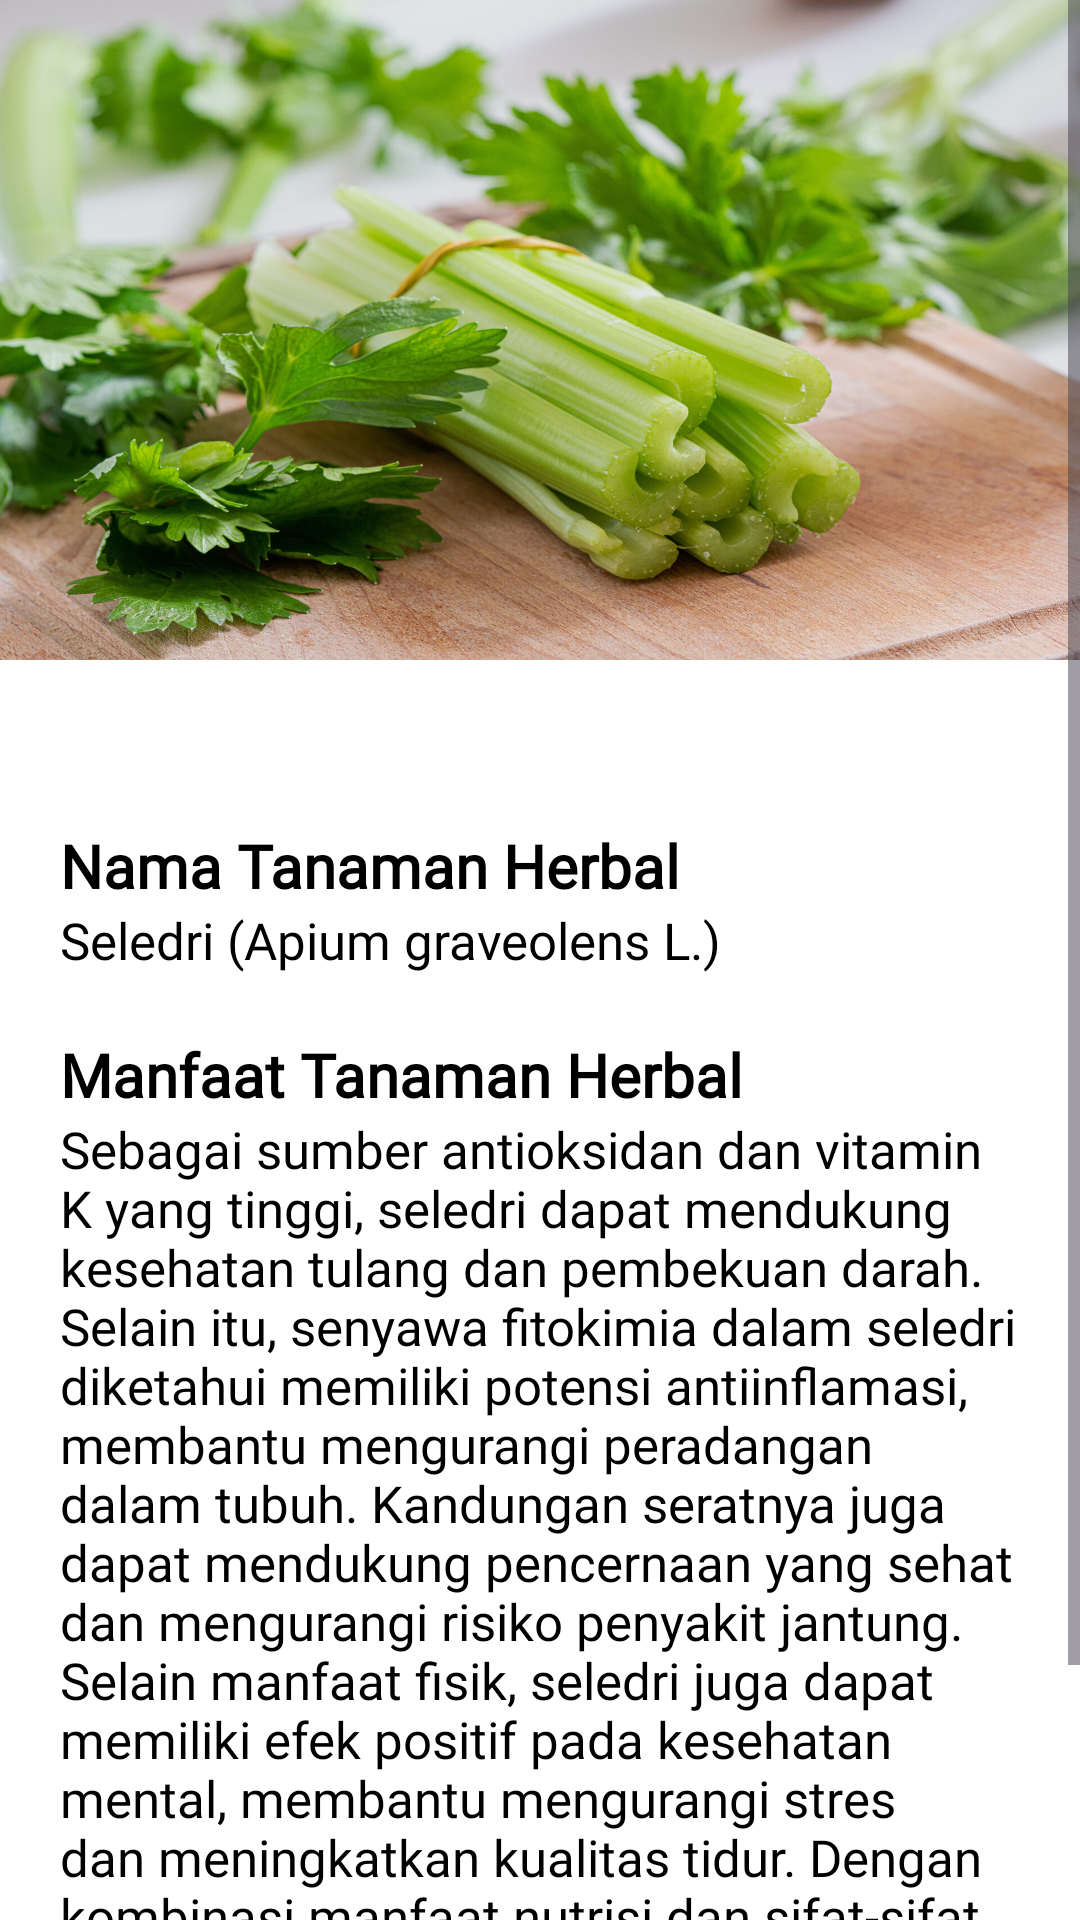

This screen was rendered from an Android layout file. Write that file and the resources it references.
<!-- AndroidManifest.xml: application theme Theme.TanamanHerbal -->
<!-- res/layout/activity_seledri.xml -->
<?xml version="1.0" encoding="utf-8"?>
<ScrollView xmlns:android="http://schemas.android.com/apk/res/android"
    xmlns:app="http://schemas.android.com/apk/res-auto"
    xmlns:tools="http://schemas.android.com/tools"
    android:layout_width="match_parent"
    android:layout_height="match_parent"
    android:background="@color/white"
    tools:context=".seledri_activity">

    <RelativeLayout
        android:layout_width="match_parent"
        android:layout_height="match_parent">

        <ImageView
            android:id="@+id/seledri"
            android:layout_width="match_parent"
            android:layout_height="220dp"
            android:background="@drawable/seledri"/>

        <TextView
            android:layout_width="match_parent"
            android:layout_height="510dp"
            android:layout_below="@+id/seledri"
            android:layout_centerHorizontal="true"
            android:layout_marginTop="8dp"
            android:background="@drawable/bg_half_rounded"/>

        <View
            android:id="@+id/v_desc"
            android:layout_width="35dp"
            android:layout_height="5dp"
            android:layout_centerHorizontal="true"
            android:layout_marginTop="250dp"
            android:background="@drawable/bg_shape"
            android:backgroundTint="@color/colorPrimary" />

        <TextView
            android:id="@+id/tv_judul"
            android:layout_width="match_parent"
            android:layout_height="wrap_content"
            android:layout_below="@id/v_desc"
            android:text="Nama Tanaman Herbal"
            android:layout_marginTop="20dp"
            android:layout_marginLeft="20dp"
            android:textSize="20sp"
            android:fontFamily="@font/ayam"
            android:textStyle="bold"
            android:textColor="@color/black"/>

        <TextView
            android:id="@+id/tv_namaTH"
            android:layout_width="match_parent"
            android:layout_height="wrap_content"
            android:layout_below="@id/tv_judul"
            android:text="Seledri (Apium graveolens L.) "
            android:textSize="17sp"
            android:fontFamily="@font/cornersky"
            android:textColor="@color/black"
            android:layout_marginLeft="20dp"/>

        <TextView
            android:id="@+id/tv_judul_manfaat"
            android:layout_width="match_parent"
            android:layout_height="wrap_content"
            android:layout_below="@id/tv_namaTH"
            android:text="Manfaat Tanaman Herbal"
            android:layout_marginTop="20dp"
            android:layout_marginLeft="20dp"
            android:textSize="20sp"
            android:textStyle="bold"
            android:fontFamily="@font/ayam"
            android:textColor="@color/black"/>

        <TextView
            android:id="@+id/tv_manfaatTanaman"
            android:layout_width="match_parent"
            android:layout_height="wrap_content"
            android:layout_below="@id/tv_judul_manfaat"
            android:text="Sebagai sumber antioksidan dan vitamin K yang tinggi, seledri dapat mendukung kesehatan tulang dan pembekuan darah. Selain itu, senyawa fitokimia dalam seledri diketahui memiliki potensi antiinflamasi, membantu mengurangi peradangan dalam tubuh. Kandungan seratnya juga dapat mendukung pencernaan yang sehat dan mengurangi risiko penyakit jantung. Selain manfaat fisik, seledri juga dapat memiliki efek positif pada kesehatan mental, membantu mengurangi stres dan meningkatkan kualitas tidur. Dengan kombinasi manfaat nutrisi dan sifat-sifat antiinflamasi, seledri berfungsi sebagai tanaman herbal yang dapat mendukung gaya hidup sehat secara menyeluruh."
            android:textSize="17sp"
            android:textColor="@color/black"
            android:layout_marginLeft="20dp"
            android:fontFamily="@font/cornersky"
            android:layout_marginRight="20dp"/>


    </RelativeLayout>


</ScrollView>
<!-- resources referenced by this layout -->
<resources>
  <color name="black">#FF000000</color>
  <color name="colorPrimary">#7EAA92</color>
  <color name="white">#FFFFFFFF</color>
  <!-- drawable seledri: jpg bitmap (drawable, 411510 bytes) -->
  <style name="Theme.TanamanHerbal" parent="Base.Theme.TanamanHerbal" />
  <style name="Base.Theme.TanamanHerbal" parent="Theme.Material3.DayNight.NoActionBar">
          
          
      </style>
</resources>
